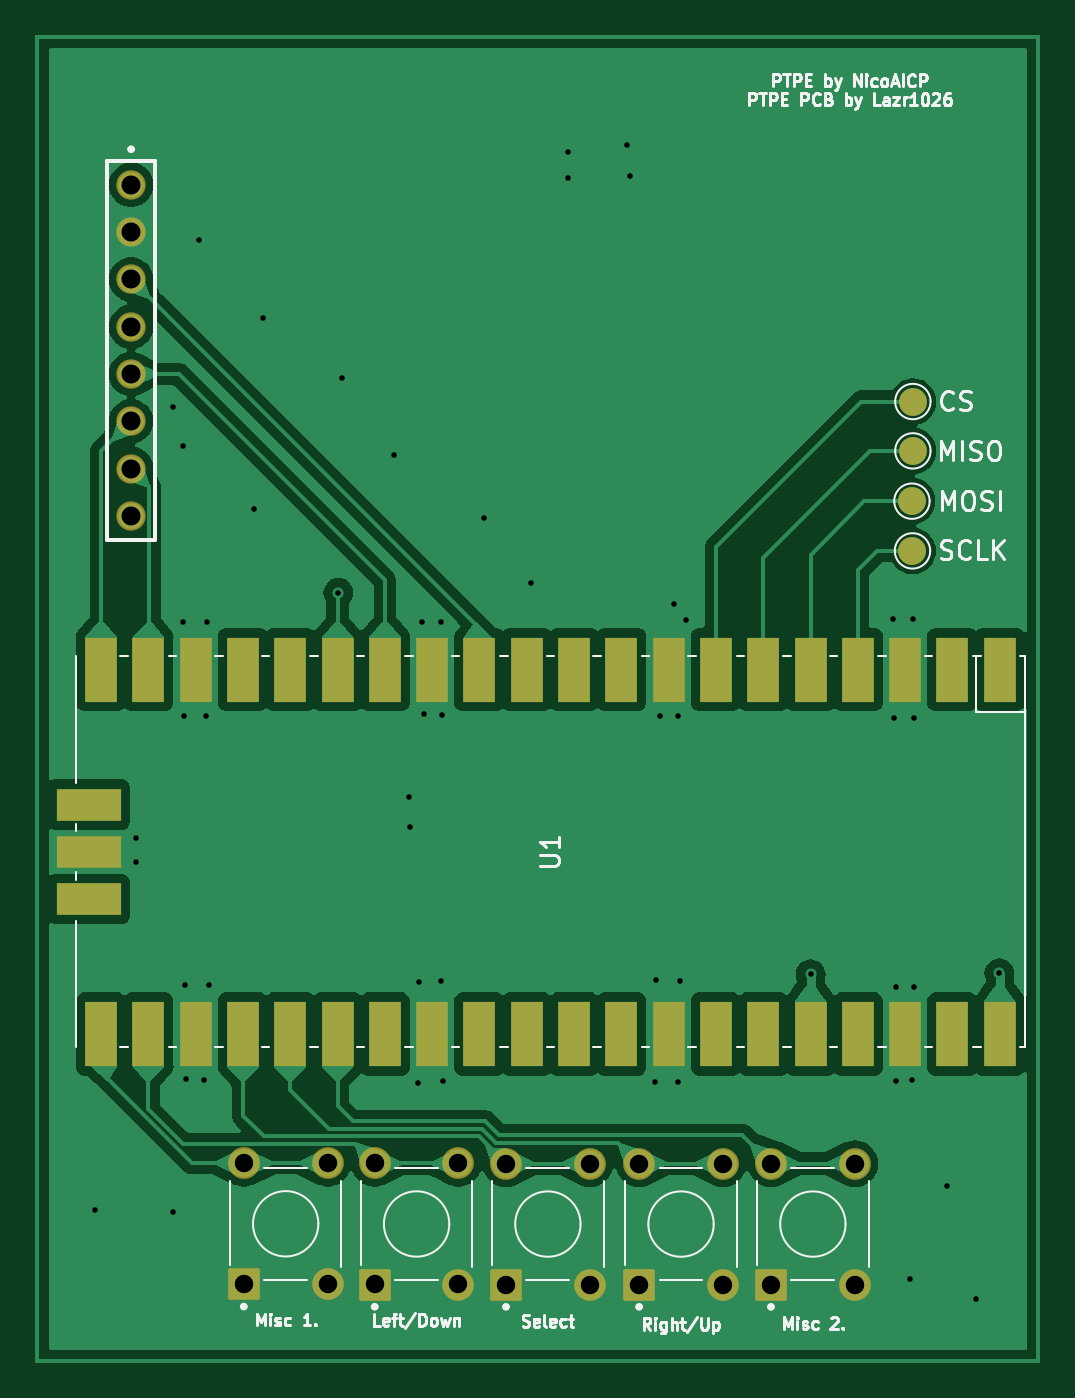
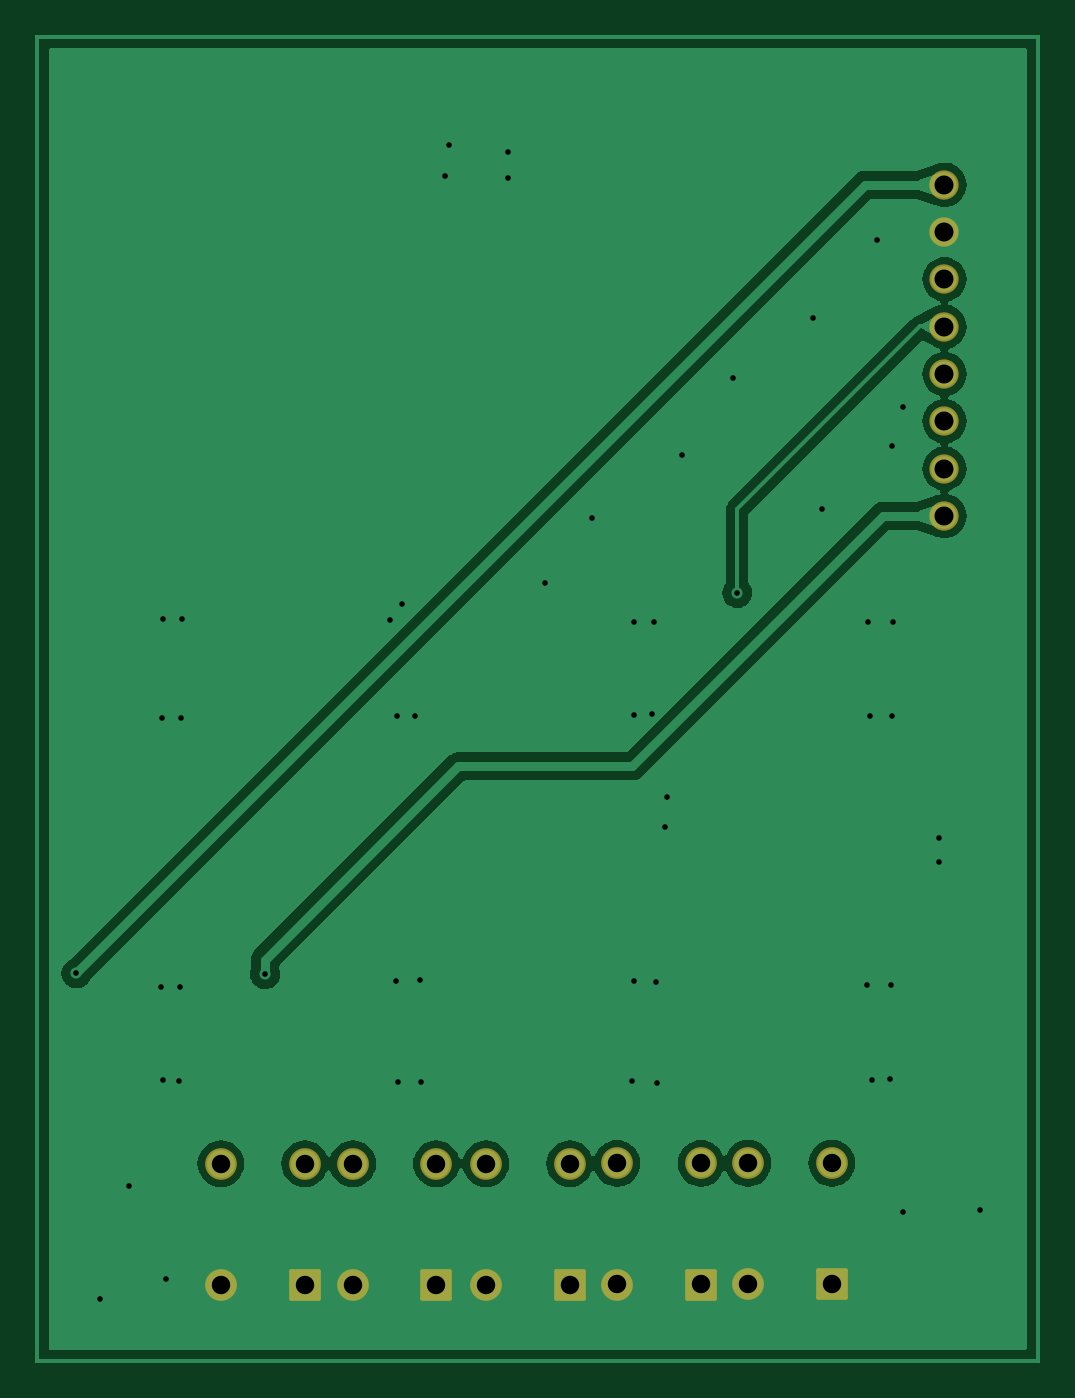
Circuit board: 11 layer files. Board 53.8 x 71.1 mm.
- bottom_copper: ptpe_pcb-B_Cu.gbr (39224 bytes)
- bottom_mask: ptpe_pcb-B_Mask.gbr (2061 bytes)
- paste: ptpe_pcb-B_Paste.gbr (451 bytes)
- bottom_silk: ptpe_pcb-B_Silkscreen.gbr (452 bytes)
- outline: ptpe_pcb-Edge_Cuts.gbr (608 bytes)
- top_copper: ptpe_pcb-F_Cu.gbr (87190 bytes)
- top_mask: ptpe_pcb-F_Mask.gbr (3471 bytes)
- paste: ptpe_pcb-F_Paste.gbr (451 bytes)
- top_silk: ptpe_pcb-F_Silkscreen.gbr (43862 bytes)
- drill: ptpe_pcb-NPTH.drl (265 bytes)
- drill: ptpe_pcb-PTH.drl (1774 bytes)

=== bottom_copper: ptpe_pcb-B_Cu.gbr (39224 bytes, source omitted) ===
=== bottom_mask: ptpe_pcb-B_Mask.gbr (2061 bytes, source withheld) ===
=== paste: ptpe_pcb-B_Paste.gbr ===
%TF.GenerationSoftware,KiCad,Pcbnew,8.0.4*%
%TF.CreationDate,2024-08-30T14:46:51-07:00*%
%TF.ProjectId,ptpe_pcb,70747065-5f70-4636-922e-6b696361645f,rev?*%
%TF.SameCoordinates,Original*%
%TF.FileFunction,Paste,Bot*%
%TF.FilePolarity,Positive*%
%FSLAX46Y46*%
G04 Gerber Fmt 4.6, Leading zero omitted, Abs format (unit mm)*
G04 Created by KiCad (PCBNEW 8.0.4) date 2024-08-30 14:46:51*
%MOMM*%
%LPD*%
G01*
G04 APERTURE LIST*
G04 APERTURE END LIST*
M02*

=== bottom_silk: ptpe_pcb-B_Silkscreen.gbr ===
%TF.GenerationSoftware,KiCad,Pcbnew,8.0.4*%
%TF.CreationDate,2024-08-30T14:46:51-07:00*%
%TF.ProjectId,ptpe_pcb,70747065-5f70-4636-922e-6b696361645f,rev?*%
%TF.SameCoordinates,Original*%
%TF.FileFunction,Legend,Bot*%
%TF.FilePolarity,Positive*%
%FSLAX46Y46*%
G04 Gerber Fmt 4.6, Leading zero omitted, Abs format (unit mm)*
G04 Created by KiCad (PCBNEW 8.0.4) date 2024-08-30 14:46:51*
%MOMM*%
%LPD*%
G01*
G04 APERTURE LIST*
G04 APERTURE END LIST*
M02*

=== outline: ptpe_pcb-Edge_Cuts.gbr ===
%TF.GenerationSoftware,KiCad,Pcbnew,8.0.4*%
%TF.CreationDate,2024-08-30T14:46:51-07:00*%
%TF.ProjectId,ptpe_pcb,70747065-5f70-4636-922e-6b696361645f,rev?*%
%TF.SameCoordinates,Original*%
%TF.FileFunction,Profile,NP*%
%FSLAX46Y46*%
G04 Gerber Fmt 4.6, Leading zero omitted, Abs format (unit mm)*
G04 Created by KiCad (PCBNEW 8.0.4) date 2024-08-30 14:46:51*
%MOMM*%
%LPD*%
G01*
G04 APERTURE LIST*
%TA.AperFunction,Profile*%
%ADD10C,0.200000*%
%TD*%
G04 APERTURE END LIST*
D10*
X108300000Y-54850000D02*
X162050000Y-54850000D01*
X162050000Y-125950000D01*
X108300000Y-125950000D01*
X108300000Y-54850000D01*
M02*

=== top_copper: ptpe_pcb-F_Cu.gbr (87190 bytes, source omitted) ===
=== top_mask: ptpe_pcb-F_Mask.gbr ===
%TF.GenerationSoftware,KiCad,Pcbnew,8.0.4*%
%TF.CreationDate,2024-08-30T14:46:51-07:00*%
%TF.ProjectId,ptpe_pcb,70747065-5f70-4636-922e-6b696361645f,rev?*%
%TF.SameCoordinates,Original*%
%TF.FileFunction,Soldermask,Top*%
%TF.FilePolarity,Negative*%
%FSLAX46Y46*%
G04 Gerber Fmt 4.6, Leading zero omitted, Abs format (unit mm)*
G04 Created by KiCad (PCBNEW 8.0.4) date 2024-08-30 14:46:51*
%MOMM*%
%LPD*%
G01*
G04 APERTURE LIST*
G04 Aperture macros list*
%AMRoundRect*
0 Rectangle with rounded corners*
0 $1 Rounding radius*
0 $2 $3 $4 $5 $6 $7 $8 $9 X,Y pos of 4 corners*
0 Add a 4 corners polygon primitive as box body*
4,1,4,$2,$3,$4,$5,$6,$7,$8,$9,$2,$3,0*
0 Add four circle primitives for the rounded corners*
1,1,$1+$1,$2,$3*
1,1,$1+$1,$4,$5*
1,1,$1+$1,$6,$7*
1,1,$1+$1,$8,$9*
0 Add four rect primitives between the rounded corners*
20,1,$1+$1,$2,$3,$4,$5,0*
20,1,$1+$1,$4,$5,$6,$7,0*
20,1,$1+$1,$6,$7,$8,$9,0*
20,1,$1+$1,$8,$9,$2,$3,0*%
G04 Aperture macros list end*
%ADD10C,1.500000*%
%ADD11C,1.574000*%
%ADD12R,3.500000X1.700000*%
%ADD13R,1.700000X3.500000*%
%ADD14RoundRect,0.102000X0.749000X-0.749000X0.749000X0.749000X-0.749000X0.749000X-0.749000X-0.749000X0*%
%ADD15C,1.702000*%
G04 APERTURE END LIST*
D10*
%TO.C,REF\u002A\u002A*%
X155300000Y-82450000D03*
%TD*%
%TO.C,REF\u002A\u002A*%
X155270000Y-79780000D03*
%TD*%
%TO.C,REF\u002A\u002A*%
X155320000Y-77080000D03*
%TD*%
%TO.C,CS*%
X155320000Y-74430000D03*
%TD*%
D11*
%TO.C,REF\u002A\u002A*%
X113340000Y-62792500D03*
X113340000Y-65332500D03*
X113340000Y-67872500D03*
X113340000Y-70412500D03*
X113340000Y-72952500D03*
X113340000Y-75492500D03*
X113340000Y-78032500D03*
X113340000Y-80572500D03*
%TD*%
D12*
%TO.C,U1*%
X111055000Y-101150000D03*
X111055000Y-98610000D03*
X111055000Y-96070000D03*
D13*
X159985000Y-108400000D03*
X157445000Y-108400000D03*
X154905000Y-108400000D03*
X152365000Y-108400000D03*
X149825000Y-108400000D03*
X147285000Y-108400000D03*
X144745000Y-108400000D03*
X142205000Y-108400000D03*
X139665000Y-108400000D03*
X137125000Y-108400000D03*
X134585000Y-108400000D03*
X132045000Y-108400000D03*
X129505000Y-108400000D03*
X126965000Y-108400000D03*
X124425000Y-108400000D03*
X121885000Y-108400000D03*
X119345000Y-108400000D03*
X116805000Y-108400000D03*
X114265000Y-108400000D03*
X111725000Y-108400000D03*
X111725000Y-88820000D03*
X114265000Y-88820000D03*
X116805000Y-88820000D03*
X119345000Y-88820000D03*
X121885000Y-88820000D03*
X124425000Y-88820000D03*
X126965000Y-88820000D03*
X129505000Y-88820000D03*
X132045000Y-88820000D03*
X134585000Y-88820000D03*
X137125000Y-88820000D03*
X139665000Y-88820000D03*
X142205000Y-88820000D03*
X144745000Y-88820000D03*
X147285000Y-88820000D03*
X149825000Y-88820000D03*
X152365000Y-88820000D03*
X154905000Y-88820000D03*
X157445000Y-88820000D03*
X159985000Y-88820000D03*
%TD*%
D14*
%TO.C,Misc 2.*%
X147700000Y-121850000D03*
D15*
X147700000Y-115350000D03*
X152200000Y-121850000D03*
X152200000Y-115350000D03*
%TD*%
D14*
%TO.C,Select*%
X133470000Y-121850000D03*
D15*
X133470000Y-115350000D03*
X137970000Y-121850000D03*
X137970000Y-115350000D03*
%TD*%
D14*
%TO.C,Right/Up*%
X140620000Y-121850000D03*
D15*
X140620000Y-115350000D03*
X145120000Y-121850000D03*
X145120000Y-115350000D03*
%TD*%
D14*
%TO.C,Left/Down*%
X126420000Y-121845000D03*
D15*
X126420000Y-115345000D03*
X130920000Y-121845000D03*
X130920000Y-115345000D03*
%TD*%
D14*
%TO.C,Misc 1.*%
X119390000Y-121835000D03*
D15*
X119390000Y-115335000D03*
X123890000Y-121835000D03*
X123890000Y-115335000D03*
%TD*%
M02*

=== paste: ptpe_pcb-F_Paste.gbr ===
%TF.GenerationSoftware,KiCad,Pcbnew,8.0.4*%
%TF.CreationDate,2024-08-30T14:46:51-07:00*%
%TF.ProjectId,ptpe_pcb,70747065-5f70-4636-922e-6b696361645f,rev?*%
%TF.SameCoordinates,Original*%
%TF.FileFunction,Paste,Top*%
%TF.FilePolarity,Positive*%
%FSLAX46Y46*%
G04 Gerber Fmt 4.6, Leading zero omitted, Abs format (unit mm)*
G04 Created by KiCad (PCBNEW 8.0.4) date 2024-08-30 14:46:51*
%MOMM*%
%LPD*%
G01*
G04 APERTURE LIST*
G04 APERTURE END LIST*
M02*

=== top_silk: ptpe_pcb-F_Silkscreen.gbr (43862 bytes, source omitted) ===
=== drill: ptpe_pcb-NPTH.drl ===
M48
; DRILL file {KiCad 8.0.4} date 2024-08-30T14:46:53-0700
; FORMAT={-:-/ absolute / inch / decimal}
; #@! TF.CreationDate,2024-08-30T14:46:53-07:00
; #@! TF.GenerationSoftware,Kicad,Pcbnew,8.0.4
; #@! TF.FileFunction,NonPlated,1,2,NPTH
FMAT,2
INCH
%
G90
G05
M30

=== drill: ptpe_pcb-PTH.drl ===
M48
; DRILL file {KiCad 8.0.4} date 2024-08-30T14:46:53-0700
; FORMAT={-:-/ absolute / inch / decimal}
; #@! TF.CreationDate,2024-08-30T14:46:53-07:00
; #@! TF.GenerationSoftware,Kicad,Pcbnew,8.0.4
; #@! TF.FileFunction,Plated,1,2,PTH
FMAT,2
INCH
; #@! TA.AperFunction,Plated,PTH,ViaDrill
T1C0.0118
; #@! TA.AperFunction,Plated,PTH,ComponentDrill
T2C0.0390
; #@! TA.AperFunction,Plated,PTH,ComponentDrill
T3C0.0402
%
G90
G05
T1
X4.3866Y-4.6394
X4.4728Y-3.8531
X4.4728Y-3.9031
X4.5504Y-2.9429
X4.5504Y-4.6441
X4.572Y-3.3957
X4.5728Y-3.0248
X4.5732Y-3.5953
X4.576Y-4.1638
X4.5776Y-4.363
X4.6051Y-2.589
X4.6161Y-4.3646
X4.6197Y-3.5957
X4.6236Y-3.3957
X4.6268Y-4.163
X4.7213Y-3.1583
X4.7409Y-2.7547
X4.9004Y-3.335
X4.9087Y-2.8799
X5.0181Y-3.0425
X5.0492Y-3.7673
X5.0528Y-3.8295
X5.0697Y-4.3705
X5.0713Y-4.1571
X5.0768Y-3.3972
X5.0807Y-3.5913
X5.1181Y-3.3972
X5.1181Y-4.1559
X5.1193Y-3.5929
X5.122Y-4.3673
X5.2083Y-3.1764
X5.3071Y-3.3142
X5.3858Y-2.4028
X5.3858Y-2.4579
X5.5102Y-2.3882
X5.5173Y-2.4539
X5.5689Y-4.3685
X5.572Y-4.1543
X5.5811Y-3.5949
X5.6098Y-3.3591
X5.6181Y-4.3689
X5.6193Y-3.5945
X5.622Y-4.1555
X5.6346Y-3.3921
X5.8986Y-4.1409
X6.074Y-3.3898
X6.076Y-3.6
X6.0791Y-4.1685
X6.0803Y-4.3669
X6.1087Y-4.7854
X6.1134Y-4.3657
X6.1142Y-3.3902
X6.1173Y-3.6
X6.1177Y-4.1689
X6.187Y-4.5882
X6.248Y-4.8283
X6.2976Y-4.139
T2
X4.7004Y-4.5407
X4.7004Y-4.7967
X4.8776Y-4.5407
X4.8776Y-4.7967
X4.9772Y-4.5411
X4.9772Y-4.797
X5.1543Y-4.5411
X5.1543Y-4.797
X5.2547Y-4.5413
X5.2547Y-4.7972
X5.4319Y-4.5413
X5.4319Y-4.7972
X5.5362Y-4.5413
X5.5362Y-4.7972
X5.7134Y-4.5413
X5.7134Y-4.7972
X5.815Y-4.5413
X5.815Y-4.7972
X5.9921Y-4.5413
X5.9921Y-4.7972
T3
X4.4622Y-2.4721
X4.4622Y-2.5721
X4.4622Y-2.6721
X4.4622Y-2.7721
X4.4622Y-2.8721
X4.4622Y-2.9721
X4.4622Y-3.0721
X4.4622Y-3.1721
M30
